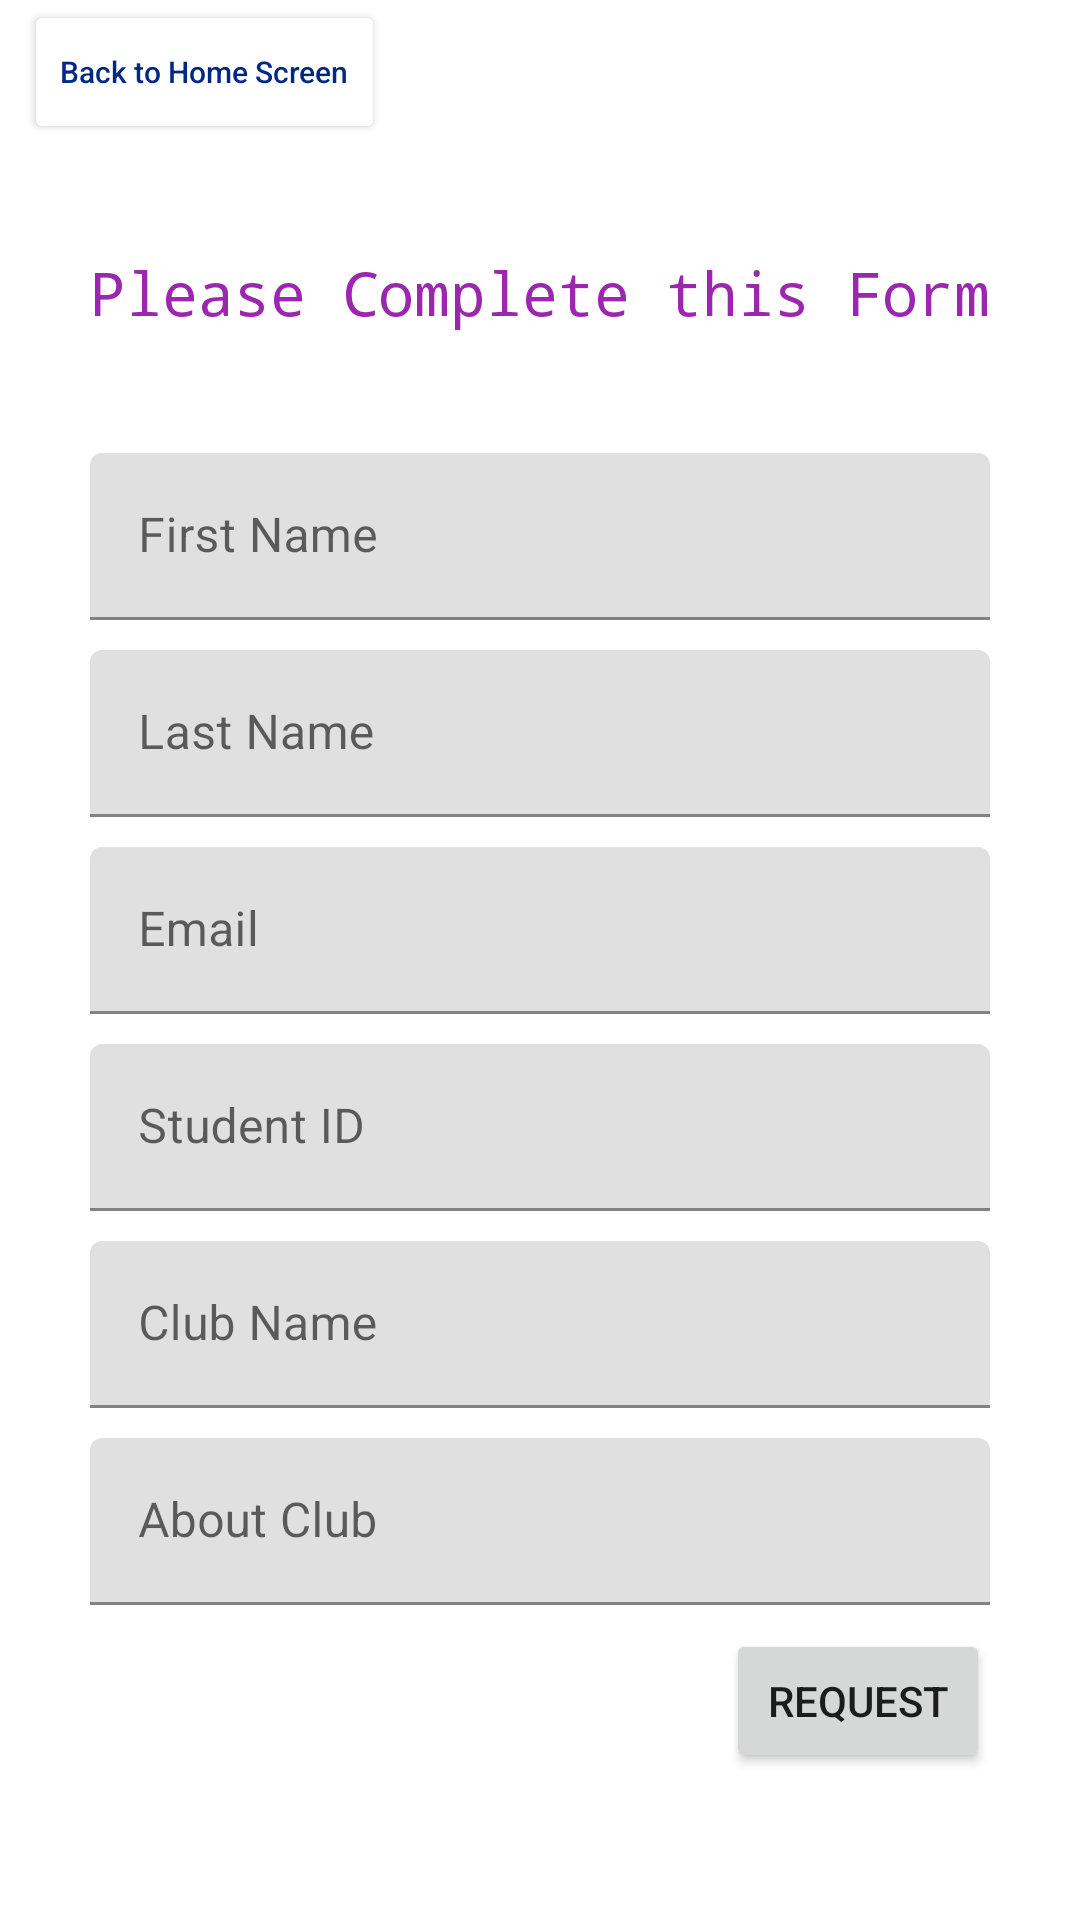

Layout XML and referenced resources for this Android screen:
<!-- AndroidManifest.xml: application theme Theme.Student_Information_Exchange_app -->
<!-- res/layout/activity_create_club.xml -->
<?xml version="1.0" encoding="utf-8"?>
<androidx.constraintlayout.widget.ConstraintLayout xmlns:android="http://schemas.android.com/apk/res/android"
    xmlns:app="http://schemas.android.com/apk/res-auto"
    xmlns:tools="http://schemas.android.com/tools"
    android:layout_width="match_parent"
    android:layout_height="match_parent"
    tools:context=".CreateClubActivity">
    <Button
        android:id="@+id/home_cc_btn"
        android:layout_width="wrap_content"
        android:layout_height="wrap_content"
        android:backgroundTint="@color/white"
        android:fontFamily="sans-serif-medium"
        android:text="@string/back_to_home_screen_text"
        android:textAllCaps="false"
        android:textColor="@color/indigo_dark"
        android:textSize="10sp"
        android:layout_marginStart="8dp"
        app:layout_constraintStart_toStartOf="parent"
        app:layout_constraintTop_toTopOf="parent"/>
    <TextView
        android:id="@+id/Createclubinfo_txt"
        android:layout_width="wrap_content"
        android:layout_height="wrap_content"
        android:fontFamily="monospace"
        android:text="Please Complete this Form"
        android:textSize="20sp"
        android:textAppearance="@style/TextAppearance.AppCompat.Display1"
        android:textColor="@color/purple"
        app:layout_constraintBottom_toBottomOf="parent"
        app:layout_constraintEnd_toEndOf="parent"
        app:layout_constraintStart_toStartOf="parent"
        app:layout_constraintTop_toTopOf="parent"
        app:layout_constraintVertical_bias="0.137" />
    <com.google.android.material.textfield.TextInputLayout
        android:id="@+id/first_name_cc"
        android:layout_width="300dp"
        android:layout_marginTop="40dp"
        android:layout_height="wrap_content"
        app:layout_constraintStart_toStartOf="parent"
        app:layout_constraintEnd_toEndOf="parent"
        app:layout_constraintTop_toBottomOf="@id/Createclubinfo_txt"
        android:hint="@string/first_name_signup">
        <com.google.android.material.textfield.TextInputEditText
            android:id="@+id/first_name_cc_text"
            android:layout_width="match_parent"
            android:layout_height="wrap_content"
            android:inputType="text"
            android:textColorHint="#616161"
            tools:ignore="TextContrastCheck" />
    </com.google.android.material.textfield.TextInputLayout>
    <com.google.android.material.textfield.TextInputLayout
        android:id="@+id/last_name_cc"
        android:layout_width="300dp"
        android:layout_marginTop="10dp"
        android:layout_height="wrap_content"
        app:layout_constraintStart_toStartOf="parent"
        app:layout_constraintEnd_toEndOf="parent"
        app:layout_constraintTop_toBottomOf="@id/first_name_cc"
        android:hint="@string/last_name_signup">

        <com.google.android.material.textfield.TextInputEditText
            android:id="@+id/last_name_cc_text"
            android:layout_width="match_parent"
            android:layout_height="wrap_content"
            android:inputType="text"
            android:textColorHint="#616161"
            tools:ignore="TextContrastCheck" />

    </com.google.android.material.textfield.TextInputLayout>
    <com.google.android.material.textfield.TextInputLayout
        android:id="@+id/email_cc"
        android:layout_width="300dp"
        android:layout_marginTop="10dp"
        android:layout_height="wrap_content"
        app:layout_constraintStart_toStartOf="parent"
        app:layout_constraintEnd_toEndOf="parent"
        app:layout_constraintTop_toBottomOf="@id/last_name_cc"
        android:hint="@string/email">

        <com.google.android.material.textfield.TextInputEditText
            android:id="@+id/email_cc_text"
            android:layout_width="match_parent"
            android:layout_height="wrap_content"
            android:inputType="textEmailAddress"
            android:textColorHint="#616161"
            tools:ignore="TextContrastCheck" />

    </com.google.android.material.textfield.TextInputLayout>
    <com.google.android.material.textfield.TextInputLayout
        android:id="@+id/studenID_cc"
        android:layout_width="300dp"
        android:layout_marginTop="10dp"
        android:layout_height="wrap_content"
        app:layout_constraintStart_toStartOf="parent"
        app:layout_constraintEnd_toEndOf="parent"
        app:layout_constraintTop_toBottomOf="@id/email_cc"
        android:hint="Student ID">

        <com.google.android.material.textfield.TextInputEditText
            android:id="@+id/studentID_cc_text"
            android:layout_width="match_parent"
            android:layout_height="wrap_content"
            android:inputType="number"
            android:textColorHint="#616161"
            tools:ignore="TextContrastCheck" />

    </com.google.android.material.textfield.TextInputLayout>

    <com.google.android.material.textfield.TextInputLayout
        android:id="@+id/Clubname_cc"
        android:layout_width="300dp"
        android:layout_marginTop="10dp"
        android:layout_height="wrap_content"
        app:layout_constraintStart_toStartOf="parent"
        app:layout_constraintEnd_toEndOf="parent"
        app:layout_constraintTop_toBottomOf="@id/studenID_cc"
        android:hint="Club Name">

        <com.google.android.material.textfield.TextInputEditText
            android:id="@+id/Clubname_cc_text"
            android:layout_width="match_parent"
            android:layout_height="wrap_content"
            android:inputType="text"
            android:textColorHint="#616161"
            tools:ignore="TextContrastCheck" />

    </com.google.android.material.textfield.TextInputLayout>
    <com.google.android.material.textfield.TextInputLayout
        android:id="@+id/Clubdescription_cc"
        android:layout_width="300dp"
        android:layout_marginTop="10dp"
        android:layout_height="wrap_content"
        app:layout_constraintStart_toStartOf="parent"
        app:layout_constraintEnd_toEndOf="parent"
        app:layout_constraintTop_toBottomOf="@id/Clubname_cc"
        android:hint="About Club">

        <com.google.android.material.textfield.TextInputEditText
            android:id="@+id/Clubdescription_cc_text"
            android:layout_width="match_parent"
            android:layout_height="wrap_content"
            android:inputType="text"
            android:textColorHint="#616161"
            tools:ignore="TextContrastCheck" />

    </com.google.android.material.textfield.TextInputLayout>
    <Button
        android:id="@+id/request_button"
        android:layout_width="wrap_content"
        android:layout_height="wrap_content"
        android:text="Request"
        android:layout_marginTop="8dp"
        app:layout_constraintEnd_toEndOf="@id/Clubdescription_cc"
        app:layout_constraintTop_toBottomOf="@id/Clubdescription_cc"/>


</androidx.constraintlayout.widget.ConstraintLayout>
<!-- resources referenced by this layout -->
<resources>
  <color name="indigo_dark">#002884</color>
  <color name="purple">#9b27af</color>
  <color name="white">#FFFFFFFF</color>
  <string name="back_to_home_screen_text">Back to Home Screen</string>
  <string name="email">Email</string>
  <string name="first_name_signup">First Name</string>
  <string name="last_name_signup">Last Name</string>
  <style name="Theme.Student_Information_Exchange_app" parent="Theme.MaterialComponents.DayNight.DarkActionBar">
          
          <item name="colorPrimary">@color/purple</item>
          <item name="colorPrimaryVariant">@color/purple_dark</item>
          <item name="colorOnPrimary">@color/white</item>
          
          <item name="colorSecondary">@color/indigo</item>
          <item name="colorSecondaryVariant">@color/indigo_dark</item>
          <item name="colorOnSecondary">@color/black</item>
          
          <item name="android:statusBarColor">?attr/colorPrimaryVariant</item>
          
  
      </style>
  <color name="purple_dark">#69007f</color>
  <color name="indigo">#3f50b5</color>
  <color name="black">#FF000000</color>
</resources>
